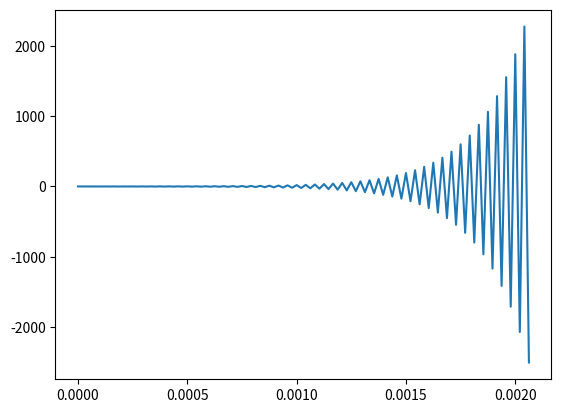

Source code (Python):
import numpy as np
import scipy.signal as sg
import matplotlib.pyplot as plt

def systemeContinu(A,B,C,D,x=None,tx=None):
    """systemeContinu est une fonction qui ... [description]
    Inputs :
     * A :  ...
     * B :  ...
     * C :  ...
     * D :  ...
     * x :  ...
     * tx : ...

    Outputs :
     * ty :  ...
     * y :   ...

    Creation  : xx-yy-2020
    """
    
    sys = sg.StateSpace(A,B,C,D)
    if (type(x)!= type(None) and type(tx)!= type(None)):
        ty, y, x = sg.lsim(sys,x,tx)
        return (ty,y)
    ty, y = sg.impulse(sys)
    return (ty,y)

def systemeDiscret(A,B,C,D,ts,x=None):
    """systemeDiscret est une fonction qui, pour une représentation d'état, un temps
    d'échantillonage et un signal d'entrée (ou non) retourne la réponse du système.
    
    Inputs :
     * A :  numpy.array représentant la matrice A dans la représentation d'état q[n+1] = Aq[n]+Bx[n].
     * B :  numpy.array représentant la matrice B dans la représentation d'état q[n+1] = Aq[n]+Bx[n].
     * C :  numpy.array représentant la matrice C dans la représentation d'état y[n] = Cq[n]+Dx[n].
     * D :  numpy.array représentant la matrice D dans la représentation d'état y[n] = Cq[n]+Dx[n].
     * ts : int représentant le temps d'échantillonnage (i.e., temps entre deux mesures) du système en secondes.
     * x :  numpy.array représentant un signal d'entrée discret sous forme vectorielle, commençant en t=0 et avec
            un temps d'échantillonage de ts, optionnel.

    Outputs :
     * ty : numpy.array de taille finie le vecteur temps associé au signal y
     * y :  numpy.array de taille finie correspondant à la réponse du système pour l'entrée x si celle-ci est fournie
            (autrement dit si x est différent de None), autrement y est la réponse impulsionnelle du système.

    Creation  : xx-yy-2020
    """
    
    sys = sg.StateSpace(A,B,C,D, dt=ts)
    if (type(x)!= type(None)):
        ty, y, x = sg.dlsim(sys,x,ts)
        return (ty,y)
    ty, y = sg.dimpulse(sys)
    y = np.squeeze(y)
    return (ty,y)

A = np.array([[0.7, 1.5], [0., -1.1]])
B = np.array([[0.], [0.4]])
C = np.array([[0.9, 0.2]])
D = np.array(1.)
ts = 2.0833333333333333e-05
ty, y = systemeDiscret(A,B,C,D,ts)
plt.plot(ty, y)
plt.show()


